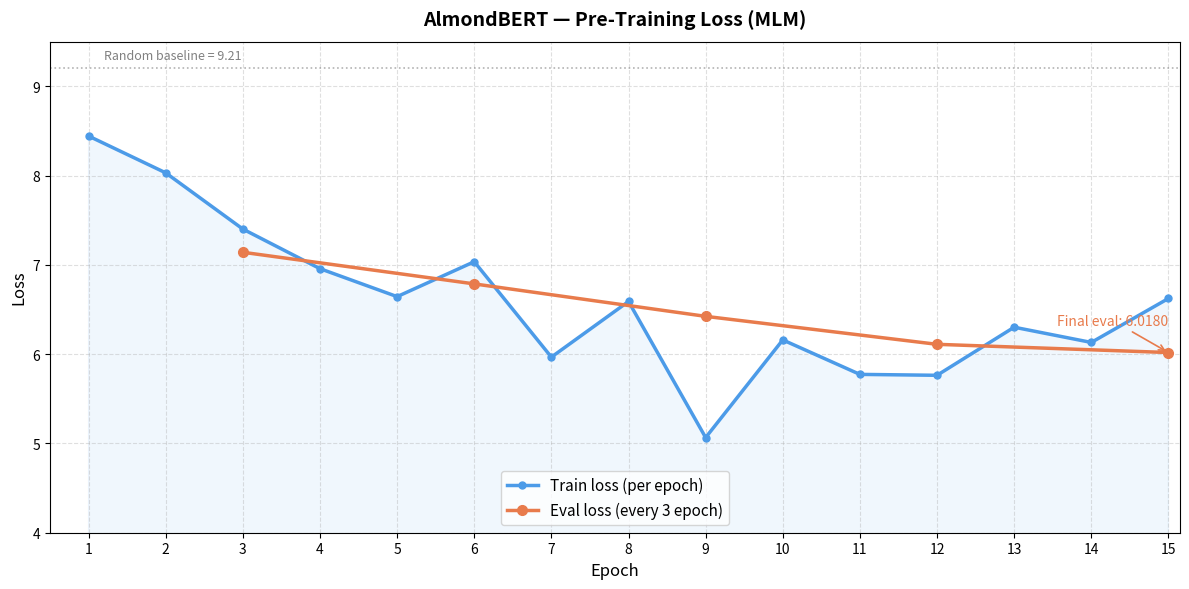
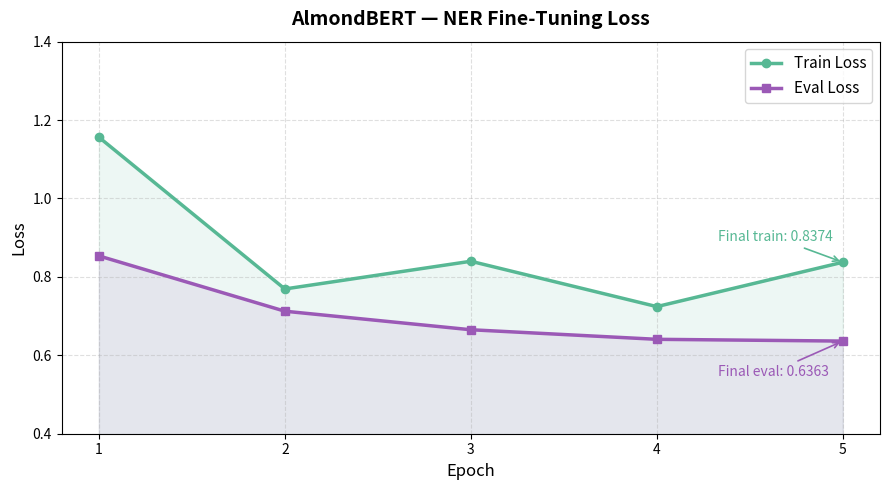

These charts were generated, in order, by the following Python code:
'''
./plot_losses.py

Plotting loss curve into plot graph to make understandable information >.<.
'''

import matplotlib.pyplot as plt
import os

os.makedirs('docs/assets', exist_ok=True)

# Pre-training loss
pretrain_epochs     = list(range(1, 16))
pretrain_train_loss = [8.4425, 8.0304, 7.4008, 6.9573, 6.6442,
                       7.0352, 5.9668, 6.5900, 5.0658, 6.1593,
                       5.7733, 5.7631, 6.3017, 6.1311, 6.6235]

eval_steps      = [3, 6, 9, 12, 15]
eval_loss_vals  = [7.1409, 6.7867, 6.4233, 6.1101, 6.0180]

fig, ax = plt.subplots(figsize=(12,6))

ax.plot(pretrain_epochs, pretrain_train_loss,
        color="#4C9BE8", linewidth=2.5, marker='o', markersize=5,
        label="Train loss (per epoch)")

ax.plot(eval_steps, eval_loss_vals,
        color="#E87B4C", linewidth=2.5, marker='o', markersize=7,
        label="Eval loss (every 3 epoch)")

ax.fill_between(pretrain_epochs, pretrain_train_loss, alpha=0.08, color="#4C9BE8")
ax.set_title("AlmondBERT — Pre-Training Loss (MLM)", fontsize=14, fontweight="bold", pad=12)
ax.set_xlabel("Epoch", fontsize=12)
ax.set_ylabel("Loss", fontsize=12)
ax.set_xlim(0.5, 15.15)
ax.set_ylim(4.0, 9.5)
ax.set_xticks(pretrain_epochs)
ax.legend(fontsize=11)
ax.grid(True, linestyle="--", alpha=0.4)

# Annotate
baseline = 9.21 # ln(vocab_size)
ax.axhline(y=baseline, color='gray', linestyle=':', linewidth=1.2, alpha=0.6)
ax.text(1.2, baseline + 0.1, f"Random baseline = {baseline}", fontsize=9, color='gray')

ax.annotate(f"Final eval: {eval_loss_vals[-1]:.4f}",
            xy=(eval_steps[-1], eval_loss_vals[-1]),
            xytext=(-80, 20), textcoords="offset points",
            fontsize=10, color='#E87B4C',
            arrowprops=dict(arrowstyle="->", color='#E87B4C', lw=1.2))

plt.tight_layout()
plt.savefig("docs/assets/pretrain_loss.png", dpi=150)
plt.close()
print("Saved: docs/assets/pretrain_loss.png")

# NER
ner_epochs     = [1, 2, 3, 4, 5]
ner_train_loss = [1.1564, 0.7692, 0.8399, 0.7242, 0.8374]
ner_eval_loss  = [0.8536, 0.7125, 0.6652, 0.6408, 0.6363]
 
fig, ax = plt.subplots(figsize=(9, 5))
 
ax.plot(ner_epochs, ner_train_loss,
        color="#57B894", linewidth=2.5, marker="o", markersize=6,
        label="Train Loss")
 
ax.plot(ner_epochs, ner_eval_loss,
        color="#9B59B6", linewidth=2.5, marker="s", markersize=6,
        label="Eval Loss")
 
ax.fill_between(ner_epochs, ner_train_loss, alpha=0.10, color="#57B894")
ax.fill_between(ner_epochs, ner_eval_loss,  alpha=0.10, color="#9B59B6")
 
ax.set_title("AlmondBERT — NER Fine-Tuning Loss", fontsize=14, fontweight="bold", pad=12)
ax.set_xlabel("Epoch", fontsize=12)
ax.set_ylabel("Loss", fontsize=12)
ax.set_ylim(0.4, 1.4)
ax.set_xticks(ner_epochs)
ax.legend(fontsize=11)
ax.grid(True, linestyle="--", alpha=0.4)
 
# Annotate finals
ax.annotate(f"Final train: {ner_train_loss[-1]:.4f}",
            xy=(ner_epochs[-1], ner_train_loss[-1]),
            xytext=(-90, 15), textcoords="offset points",
            fontsize=10, color="#57B894",
            arrowprops=dict(arrowstyle="->", color="#57B894", lw=1.2))
 
ax.annotate(f"Final eval: {ner_eval_loss[-1]:.4f}",
            xy=(ner_epochs[-1], ner_eval_loss[-1]),
            xytext=(-90, -25), textcoords="offset points",
            fontsize=10, color="#9B59B6",
            arrowprops=dict(arrowstyle="->", color="#9B59B6", lw=1.2))
 
plt.tight_layout()
plt.savefig("docs/assets/ner_loss.png", dpi=150)
plt.close()
print("Saved: docs/assets/ner_loss.png")
